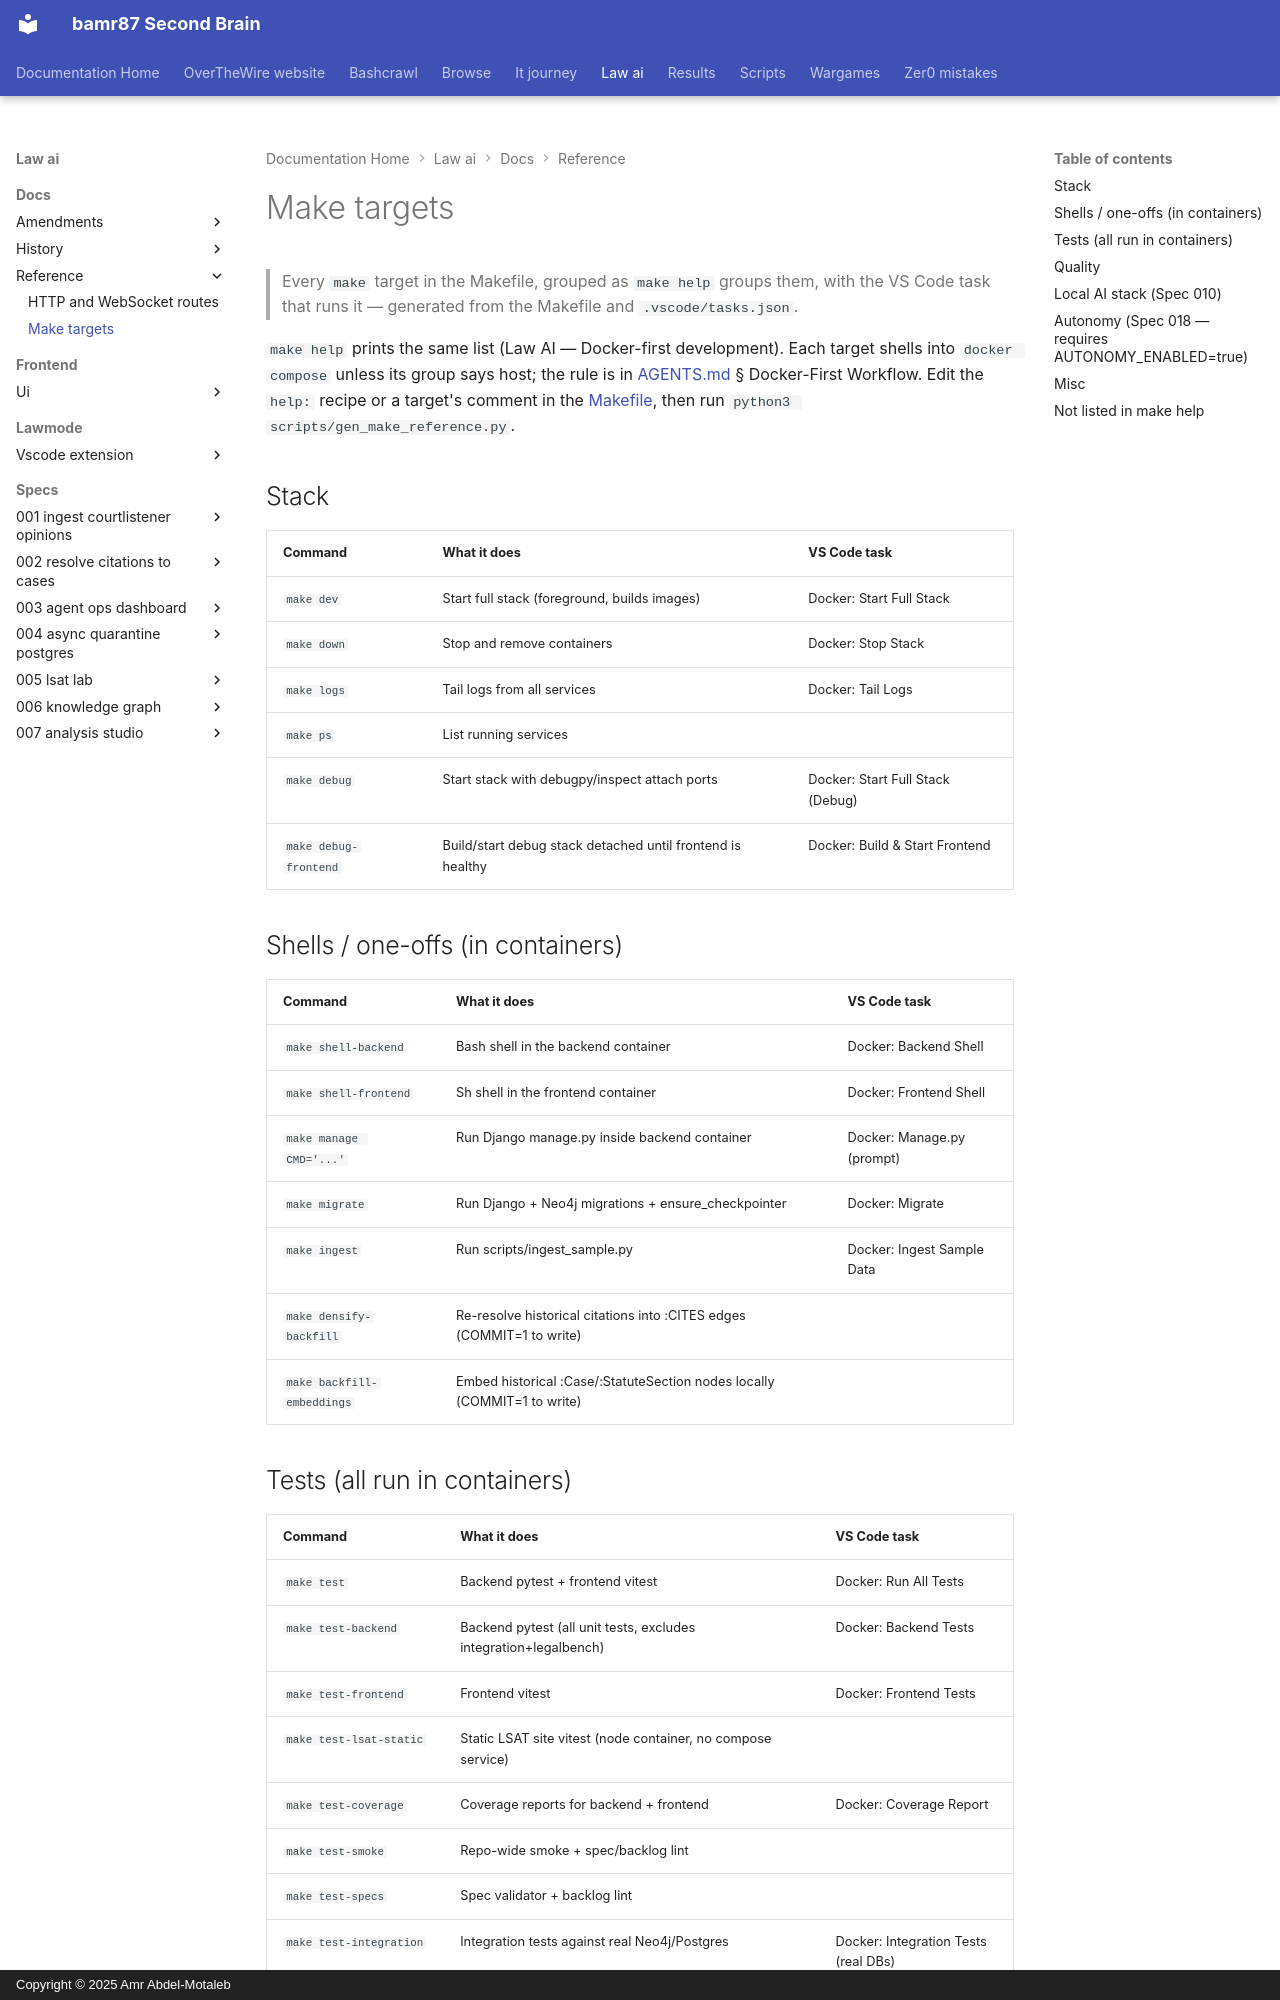

repository: bamr87/README · page: law-ai/docs/reference/make-targets/index.html · generator: mkdocs · copyright: Copyright © 2025 Amr Abdel-Motaleb

---
source_file: docs/reference/make-targets.md
source_repo: bamr87/law-ai
source_url: https://github.com/bamr87/law-ai/blob/main/docs/reference/make-targets.md
title: Make targets
---
# Make targets

> Every `make` target in the Makefile, grouped as `make help` groups them, with the VS Code task that runs it — generated from the Makefile and `.vscode/tasks.json`.

`make help` prints the same list (Law AI — Docker-first development). Each target shells into `docker compose` unless its group says host; the rule is in [AGENTS.md](../../AGENTS.md) § Docker-First Workflow. Edit the `help:` recipe or a target's comment in the [Makefile](../../Makefile), then run `python3 scripts/gen_make_reference.py`.

## Stack

| Command | What it does | VS Code task |
| --- | --- | --- |
| `make dev` | Start full stack (foreground, builds images) | Docker: Start Full Stack |
| `make down` | Stop and remove containers | Docker: Stop Stack |
| `make logs` | Tail logs from all services | Docker: Tail Logs |
| `make ps` | List running services |  |
| `make debug` | Start stack with debugpy/inspect attach ports | Docker: Start Full Stack (Debug) |
| `make debug-frontend` | Build/start debug stack detached until frontend is healthy | Docker: Build & Start Frontend |

## Shells / one-offs (in containers)

| Command | What it does | VS Code task |
| --- | --- | --- |
| `make shell-backend` | Bash shell in the backend container | Docker: Backend Shell |
| `make shell-frontend` | Sh shell in the frontend container | Docker: Frontend Shell |
| `make manage CMD='...'` | Run Django manage.py inside backend container | Docker: Manage.py (prompt) |
| `make migrate` | Run Django + Neo4j migrations + ensure_checkpointer | Docker: Migrate |
| `make ingest` | Run scripts/ingest_sample.py | Docker: Ingest Sample Data |
| `make densify-backfill` | Re-resolve historical citations into :CITES edges (COMMIT=1 to write) |  |
| `make backfill-embeddings` | Embed historical :Case/:StatuteSection nodes locally (COMMIT=1 to write) |  |
